Run: headless pygame with SDL's dummy video driver; simulated clock (each Clock.tick advances the game by its frame time, no real sleeping); random seed 0; keys injected as events and as key.get_pressed() state; no mouse input.
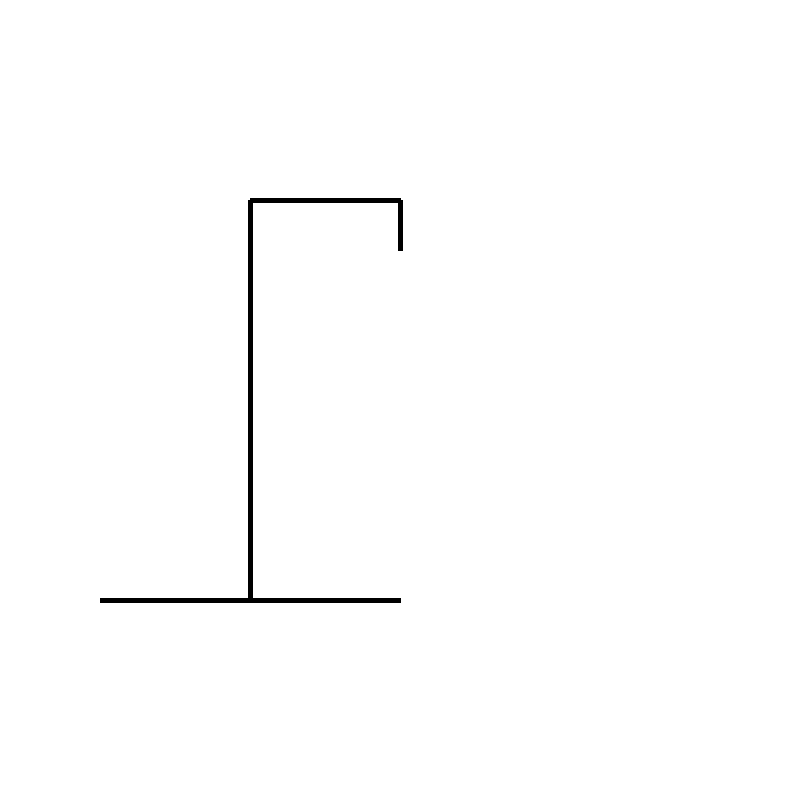
Frame 1 of 4 · flips 1–60 · no input
Frame 2 of 4 · flips 61–180 · tapped SPACE, RETURN · held RIGHT (→), D · screen unchanged from frame 1, image omitted
Frame 3 of 4 · flips 181–300 · held DOWN (↓), S · screen unchanged from frame 2, image omitted
Frame 4 of 4 · flips 301–420 · held LEFT (←), A, UP (↑), W · screen unchanged from frame 3, image omitted

The pygame program that drew these frames:

"""
 Pygame base template for opening a window
 
 Sample Python/Pygame Programs
 Simpson College Computer Science
 http://programarcadegames.com/
 http://simpson.edu/computer-science/
 
 Explanation video: http://youtu.be/vRB_983kUMc
"""
 
import pygame as pg
 
# Define some colors
BLACK = (0, 0, 0)
WHITE = (255, 255, 255)
GREEN = (0, 255, 0)
RED = (255, 0, 0)

pg.init()
 
# Set the width and height of the screen [width, height]
s = 800
size = (s, s)
screen = pg.display.set_mode(size)
 
pg.display.set_caption("My Game Hangman")
 
# Loop until the user clicks the close button.
done = False
 
# Used to manage how fast the screen updates
clock = pg.time.Clock()
 
# -------- Main Program Loop -----------
while not done:
    # --- Main event loop
    for event in pg.event.get():
        if event.type == pg.QUIT:
            done = True
 
    # --- Game logic should go here
 
    # --- Screen-clearing code goes here
 
    # Here, we clear the screen to white. Don't put other drawing commands
    # above this, or they will be erased with this command.
 
    # If you want a background image, replace this clear with blit'ing the
    # background image.
    screen.fill(WHITE)
    pg.draw.lines(screen, BLACK, False, [[100, 600], [400, 600], [250, 600], [250, 200], [400, 200], [400, 250]], 5)
 
    # --- Drawing code should go here
 
    # --- Go ahead and update the screen with what we've drawn.
    pg.display.flip()
 
    # --- Limit to 60 frames per second
    clock.tick(60)
 
# Close the window and quit.
pg.quit()
